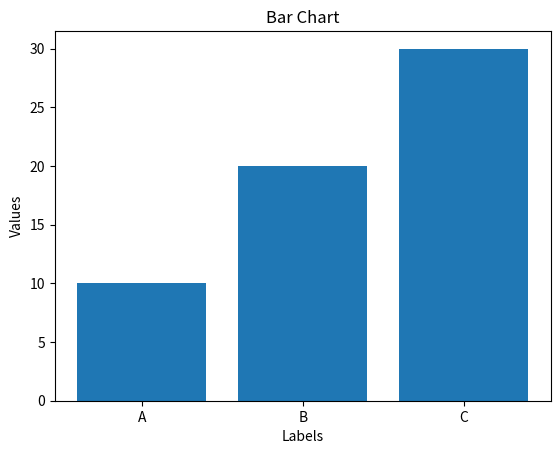

This chart was generated by the following Python code:
import matplotlib.pyplot as plt

# Create data
labels = ['A', 'B', 'C']
values = [10, 20, 30]

# Plot bar chart
plt.bar(labels, values)

# Set the title of the plot
plt.title('Bar Chart')

# Set the labels of the x-axis and y-axis
plt.xlabel('Labels')
plt.ylabel('Values')

# Show the plot
plt.show()
